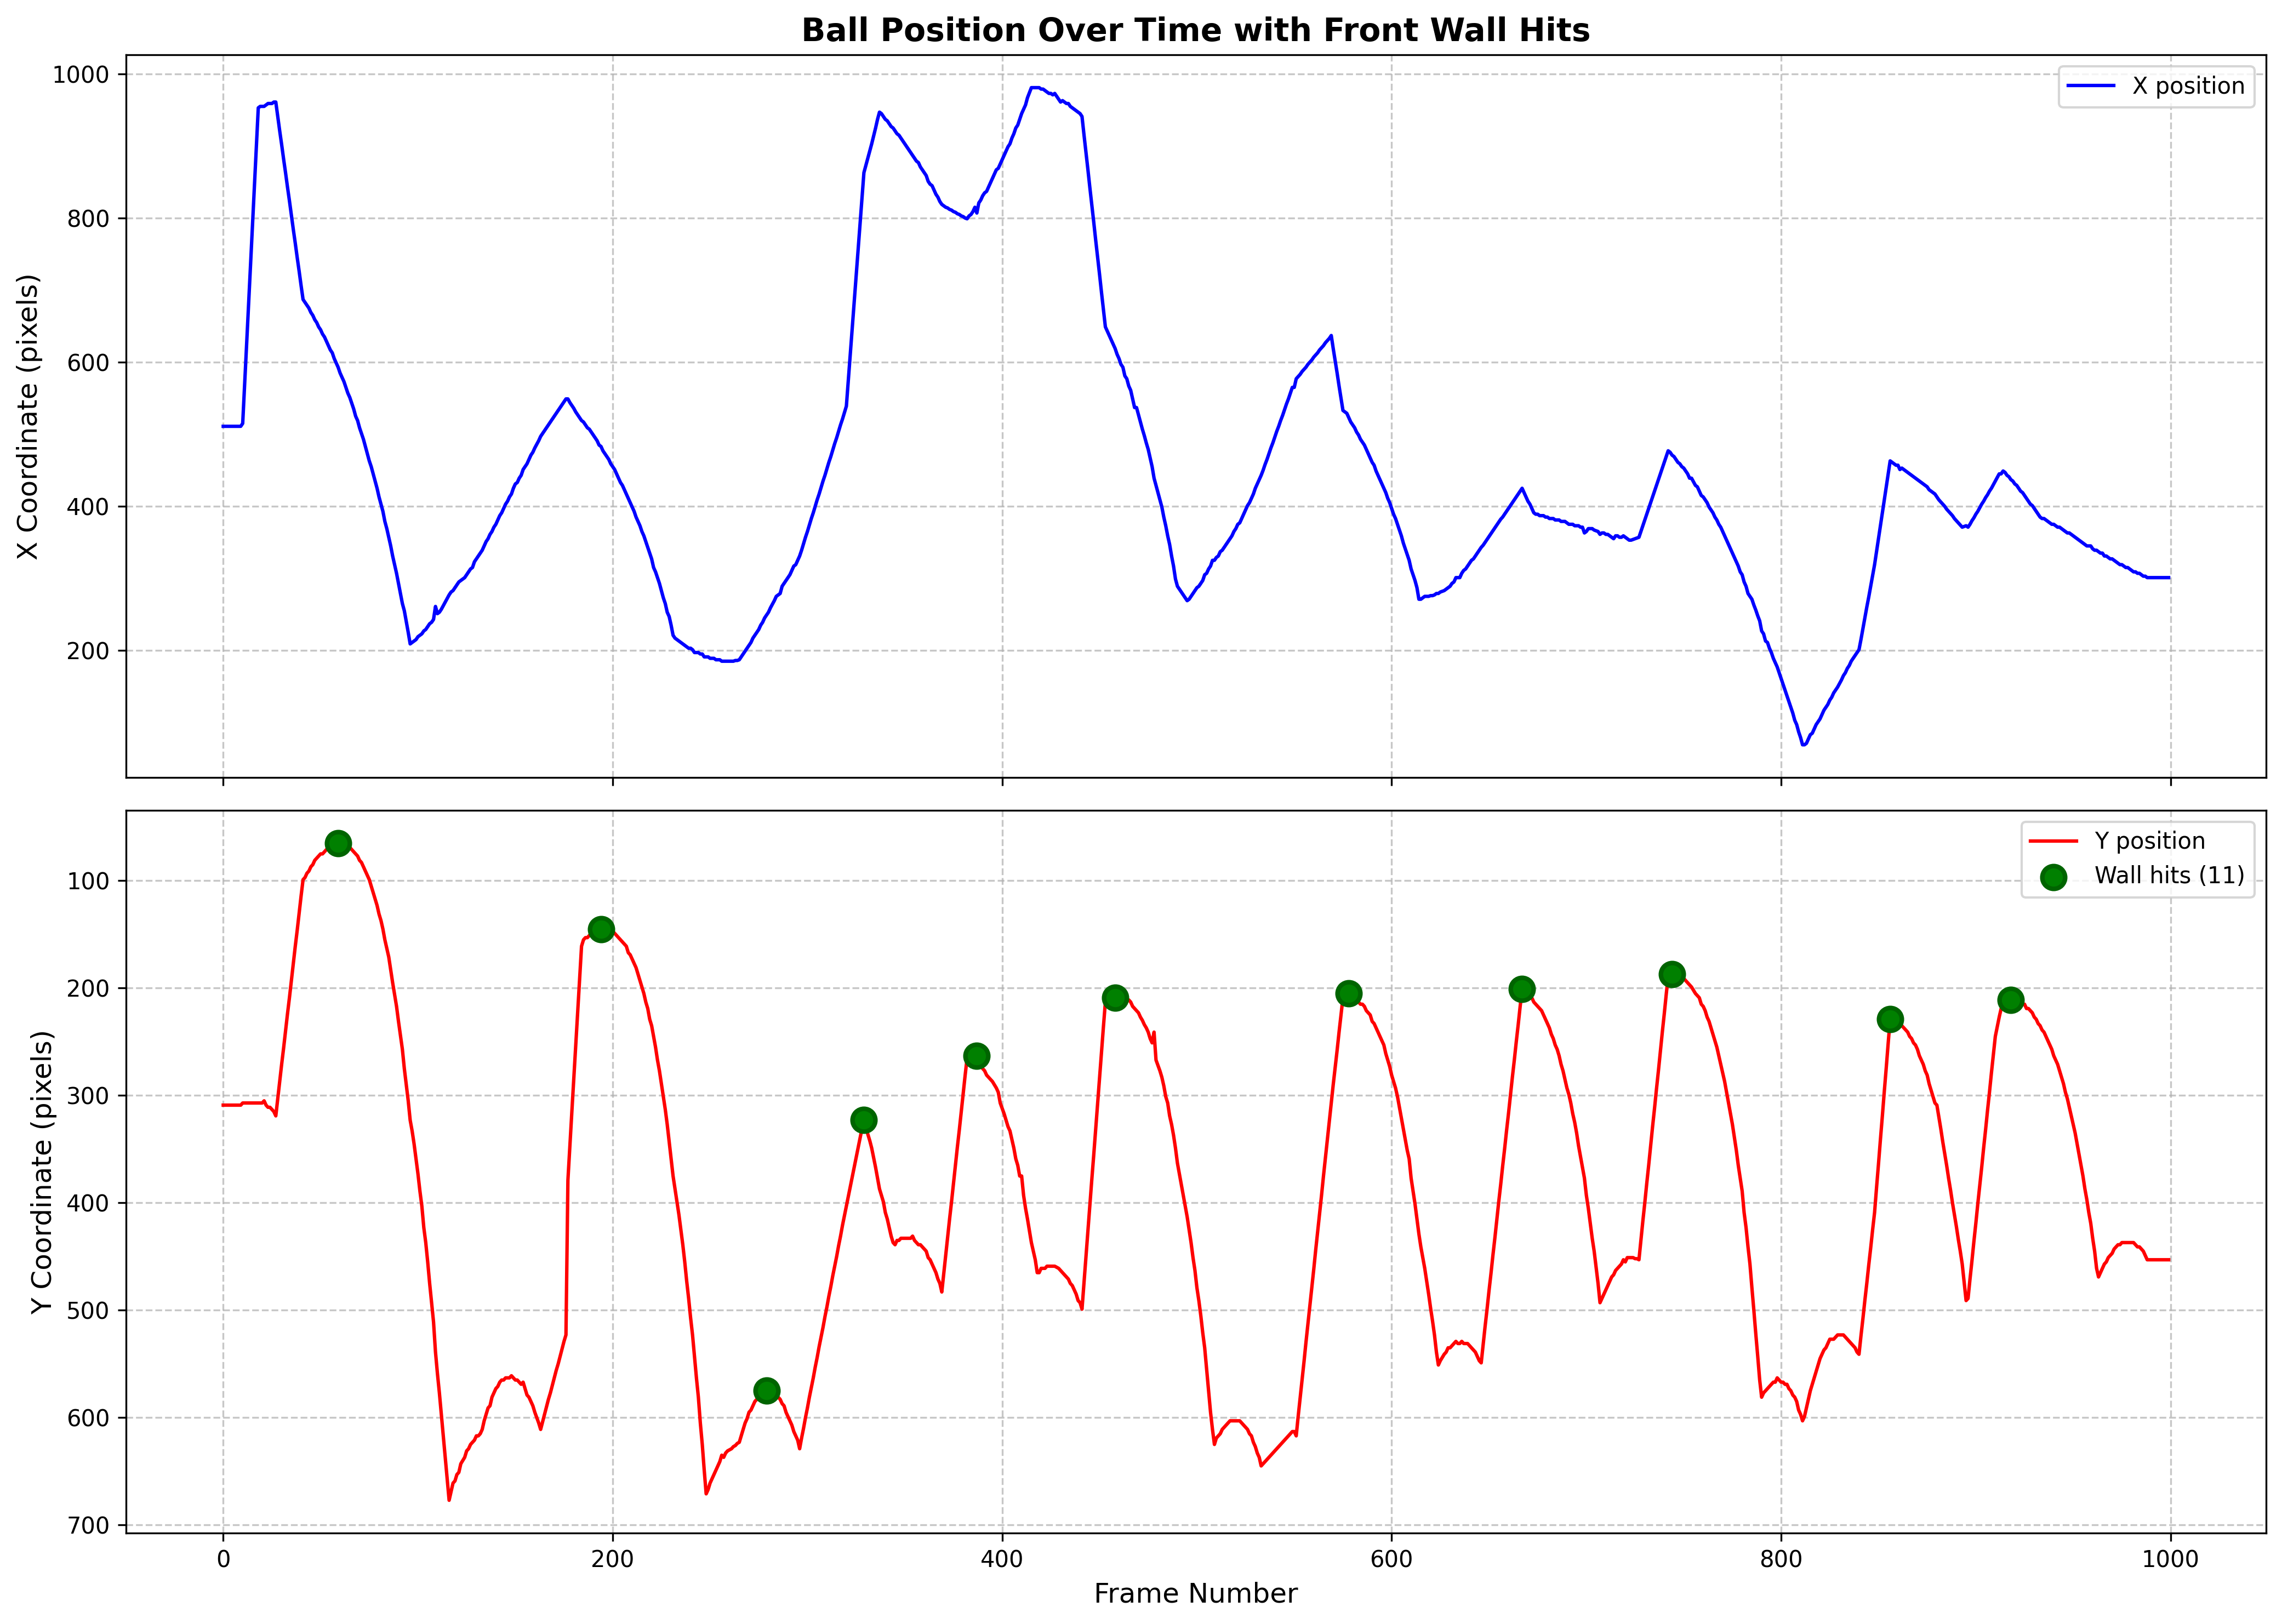

The data file committed next to this chart (first rows):
frame, x, y, prominence
59, 593.0, 65.0, 254.0
194, 483.0, 145.0, 526.0
279, 249.0, 575.0, 54.0
329, 863.0, 323.0, 160.0
387, 807.0, 263.0, 236.0
458, 619.0, 209.0, 436.0
578, 523.0, 205.0, 346.0
667, 425.0, 201.0, 292.0
744, 471.0, 187.0, 416.0
856, 463.0, 229.0, 262.0
918, 437.0, 211.0, 258.0
